The GitHub repository AnantawidyaPrayoga/Oil-Palm contains a labelled image folder "Dataset Kelapa Sawit" with 6 categories: empty bunch, overripe, ripe, rotten, underripe, unripe. Examples follow, each with its label.

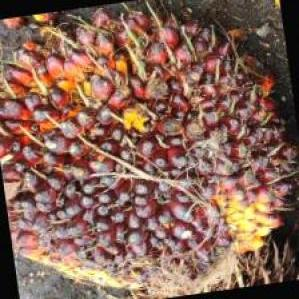
Label: unripe

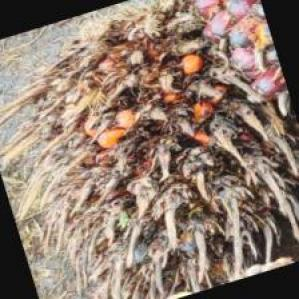
Label: empty bunch

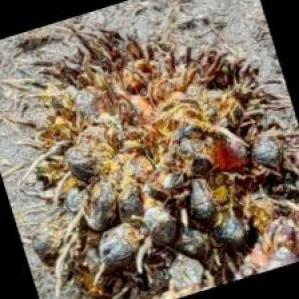
Label: rotten

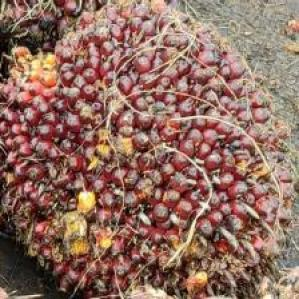
Label: underripe

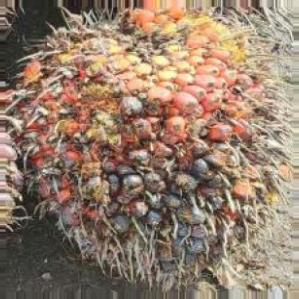
Label: ripe

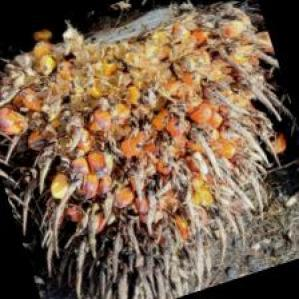
Label: overripe
